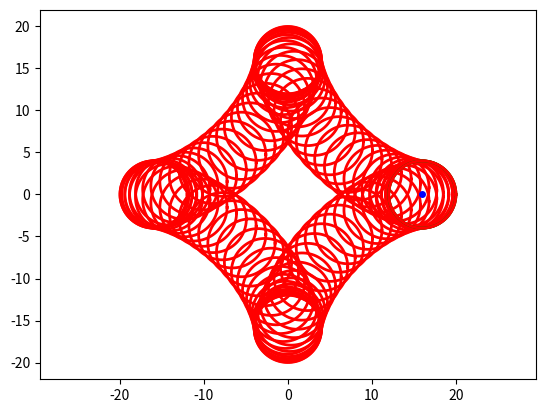

The script that saved this image:
import numpy as np
import matplotlib.pyplot as plt
from matplotlib.animation import ArtistAnimation
fig = plt.figure()
def circle_func(x_centre_point, y_centre_point, r, n):
    x = np.zeros(n)
    y = np.zeros(n)
    for i in range(0 ,n, 1):
        alpha = np.linspace(0, 2 * np.pi, n)
        x[i] = x_centre_point + r * np.cos(alpha[i])
        y[i] = y_centre_point + r * np.sin(alpha[i])
    return x, y
thetas = np.linspace(0, 4 * np.pi, 100)
r = 16
n = 100
x_centre = r * np.cos(thetas) ** 3
y_centre = r * np.sin(thetas) ** 3
anim_list = []
for i in range(0 ,n ,1):
    x, y = circle_func(x_centre[i], y_centre[i], r/4, n)
    circle, = plt.plot(x, y, 'g-', lw=2)
    circle_main, = plt.plot(x, y, 'r-', lw=2)
    point, = plt.plot(x_centre[i], y_centre[i], 'bo', markersize=4)
    anim_list.append([circle, point])
ani = ArtistAnimation(fig, anim_list, interval=50)
plt.axis('equal')
ani.save('anim1.gif')